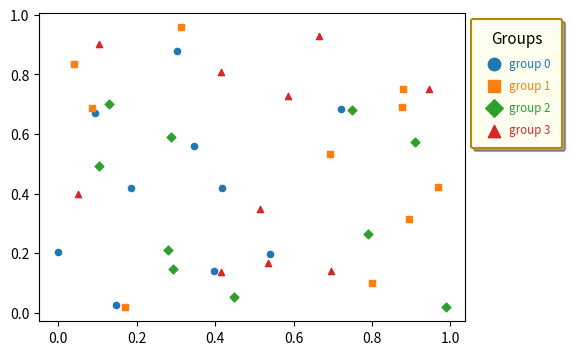

This chart was generated by the following Python code:
# Heavily styled legend: shadow, rounded frame, marker scale, font size, frame colours, label colour.
import numpy as np
import matplotlib.pyplot as plt

np.random.seed(1)
fig, ax = plt.subplots(figsize=(5.5, 4))
for i, m in enumerate("osD^"):
    ax.scatter(np.random.rand(10), np.random.rand(10), marker=m, s=20, label=f"group {i}")
leg = ax.legend(shadow=True, fancybox=True, markerscale=2, fontsize="small", framealpha=1,
                facecolor="ivory", edgecolor="darkgoldenrod", labelcolor="markerfacecolor",
                title="Groups", title_fontsize=11, borderpad=1.0, labelspacing=0.8,
                handletextpad=0.3, loc="upper left", bbox_to_anchor=(1, 1))
leg.get_frame().set_linewidth(1.5)
fig.savefig("styled.png", bbox_inches="tight")
print(leg.get_frame().get_linewidth(), leg.get_texts()[0].get_color())
